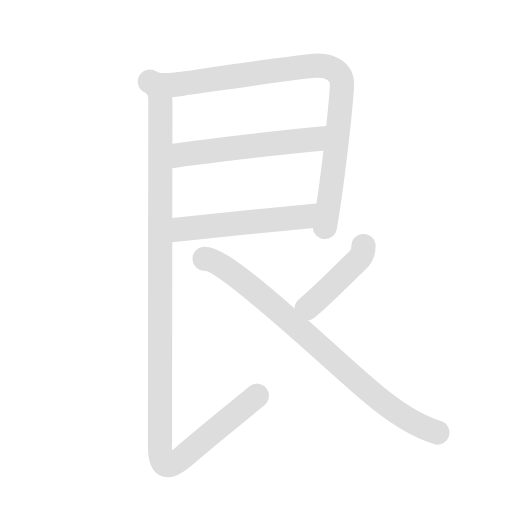
t = 0.00 s
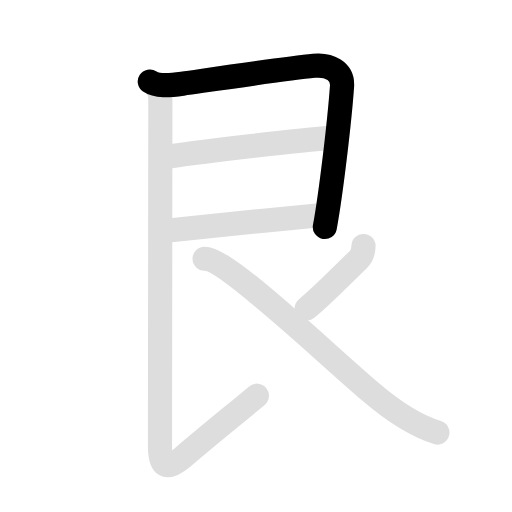
t = 1.63 s
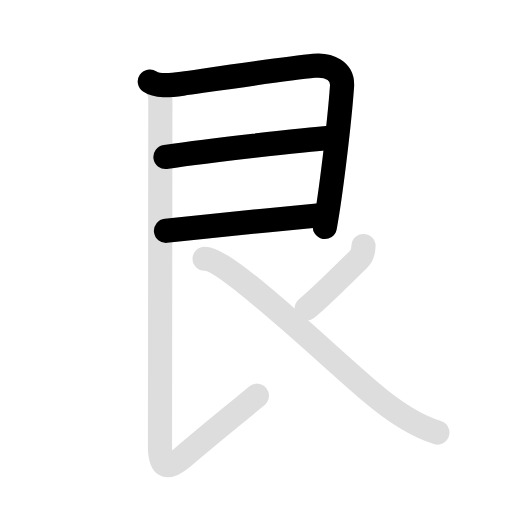
t = 3.25 s
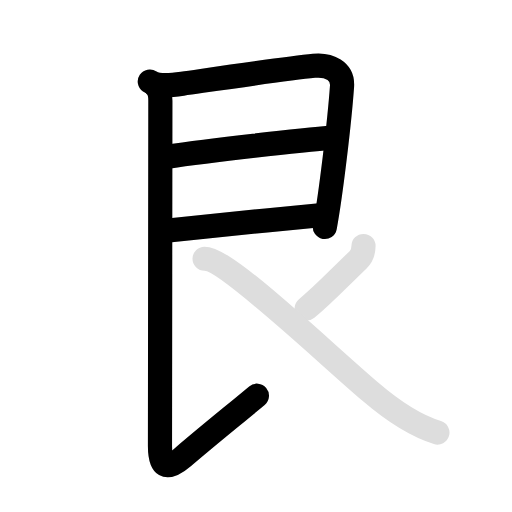
t = 5.05 s
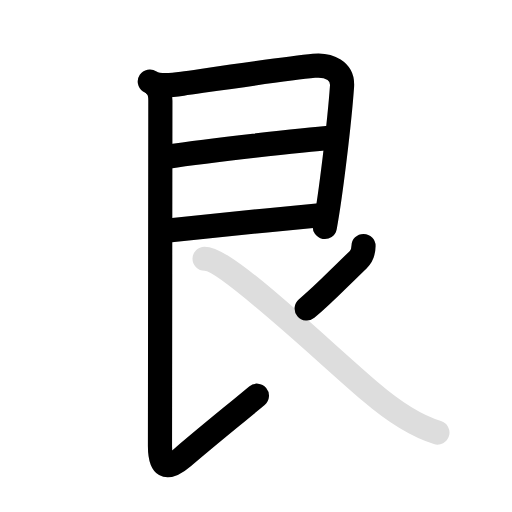
t = 6.50 s
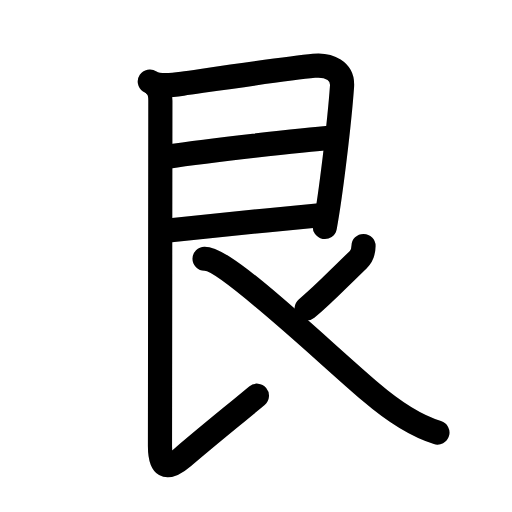
t = 8.30 s

The animated SVG that drew these frames (rendered in a browser with its animation timeline set to each time). Animation: 12 SMIL elements (animate=7,set=5); one cycle of 8.30 s, repeats indefinitely.

<svg id="kvg-0826e" class="kanjivg" viewBox="0 0 106 106" width="106" height="106" xmlns="http://www.w3.org/2000/svg" xmlns:xlink="http://www.w3.org/1999/xlink" xml:space="preserve" version="1.1" baseProfile="full"><defs><style type="text/css">path.black{fill:none;stroke:black;stroke-width:5;stroke-linecap:round;stroke-linejoin:round;}path.grey{fill:none;stroke:#ddd;stroke-width:5;stroke-linecap:round;stroke-linejoin:round;}path.stroke{fill:none;stroke:black;stroke-width:5;stroke-linecap:round;stroke-linejoin:round;}text{font-size:16px;font-family:Segoe UI Symbol,Cambria Math,DejaVu Sans,Symbola,Quivira,STIX,Code2000;-webkit-touch-callout:none;cursor:pointer;-webkit-user-select:none;-khtml-user-select:none;-moz-user-select:none;-ms-user-select:none;user-select: none;}text:hover{color:#777;}#reset{font-weight:bold;}</style><marker id="markerStart" markerWidth="8" markerHeight="8" style="overflow:visible;"><circle cx="0" cy="0" r="1.5" style="stroke:none;fill:red;fill-opacity:0.5;"/></marker><marker id="markerEnd" style="overflow:visible;"><circle cx="0" cy="0" r="0.8" style="stroke:none;fill:blue;fill-opacity:0.5;"><animate attributeName="opacity" from="1" to="0" dur="3s" repeatCount="indefinite" /></circle></marker></defs><path d="M31.01,16.87c1.49,1.01,3.85,0.87,6.74,0.46c8.19-1.17,21.42-3.12,27.25-3.7c3.15-0.31,6.03,1.05,5.81,4.25C70.28,25.27,68.5,40.25,67.25,47" class="grey" /><path d="M34.25,32.5c9.5-1.38,27.81-3.48,34.75-4" class="grey" /><path d="M34.36,47.79C44.25,46.75,56,45.5,66.75,44.5" class="grey" /><path d="M32.26,17.87c0.81,0.81,0.94,2.01,0.94,3c0,3.26-0.08,66.92-0.08,71.51c0,4.11,1.22,5.28,4.75,2.25c5.54-4.75,10.88-9,15.32-12.71" class="grey" /><path d="M75.26,50.92c-0.01,1.08-0.41,2.18-1.1,2.84c-4.79,4.61-7.04,7.11-10.67,10.11" class="grey" /><path d="M42.35,53.57c4.62,0,23.79,18.52,34.32,27.52c3.64,3.12,8.83,6.91,13.89,8.46" class="grey" /><path d="M31.01,16.87c1.49,1.01,3.85,0.87,6.74,0.46c8.19-1.17,21.42-3.12,27.25-3.7c3.15-0.31,6.03,1.05,5.81,4.25C70.28,25.27,68.5,40.25,67.25,47" class="stroke" stroke-dasharray="150"><animate attributeName="stroke-dashoffset" from="150" to="0" dur="1.8s" begin="0.0s" fill="freeze" /></path><path d="M34.25,32.5c9.5-1.38,27.81-3.48,34.75-4" class="stroke" stroke-dasharray="150"><set attributeName="opacity" to="0" dur="1.7s" /><animate attributeName="stroke-dashoffset" from="150" to="0" dur="1.8s" begin="1.7s" fill="freeze" /></path><path d="M34.36,47.79C44.25,46.75,56,45.5,66.75,44.5" class="stroke" stroke-dasharray="150"><set attributeName="opacity" to="0" dur="2.7s" /><animate attributeName="stroke-dashoffset" from="150" to="0" dur="1.8s" begin="2.7s" fill="freeze" /></path><path d="M32.26,17.87c0.81,0.81,0.94,2.01,0.94,3c0,3.26-0.08,66.92-0.08,71.51c0,4.11,1.22,5.28,4.75,2.25c5.54-4.75,10.88-9,15.32-12.71" class="stroke" stroke-dasharray="150"><set attributeName="opacity" to="0" dur="3.7s" /><animate attributeName="stroke-dashoffset" from="150" to="0" dur="1.8s" begin="3.7s" fill="freeze" /></path><path d="M75.26,50.92c-0.01,1.08-0.41,2.18-1.1,2.84c-4.79,4.61-7.04,7.11-10.67,10.11" class="stroke" stroke-dasharray="150"><set attributeName="opacity" to="0" dur="5.6s" /><animate attributeName="stroke-dashoffset" from="150" to="0" dur="1.8s" begin="5.6s" fill="freeze" /></path><path d="M42.35,53.57c4.62,0,23.79,18.52,34.32,27.52c3.64,3.12,8.83,6.91,13.89,8.46" class="stroke" stroke-dasharray="150"><set attributeName="opacity" to="0" dur="6.5s" /><animate attributeName="stroke-dashoffset" from="150" to="0" dur="1.8s" begin="6.5s" fill="freeze" /></path></svg>
